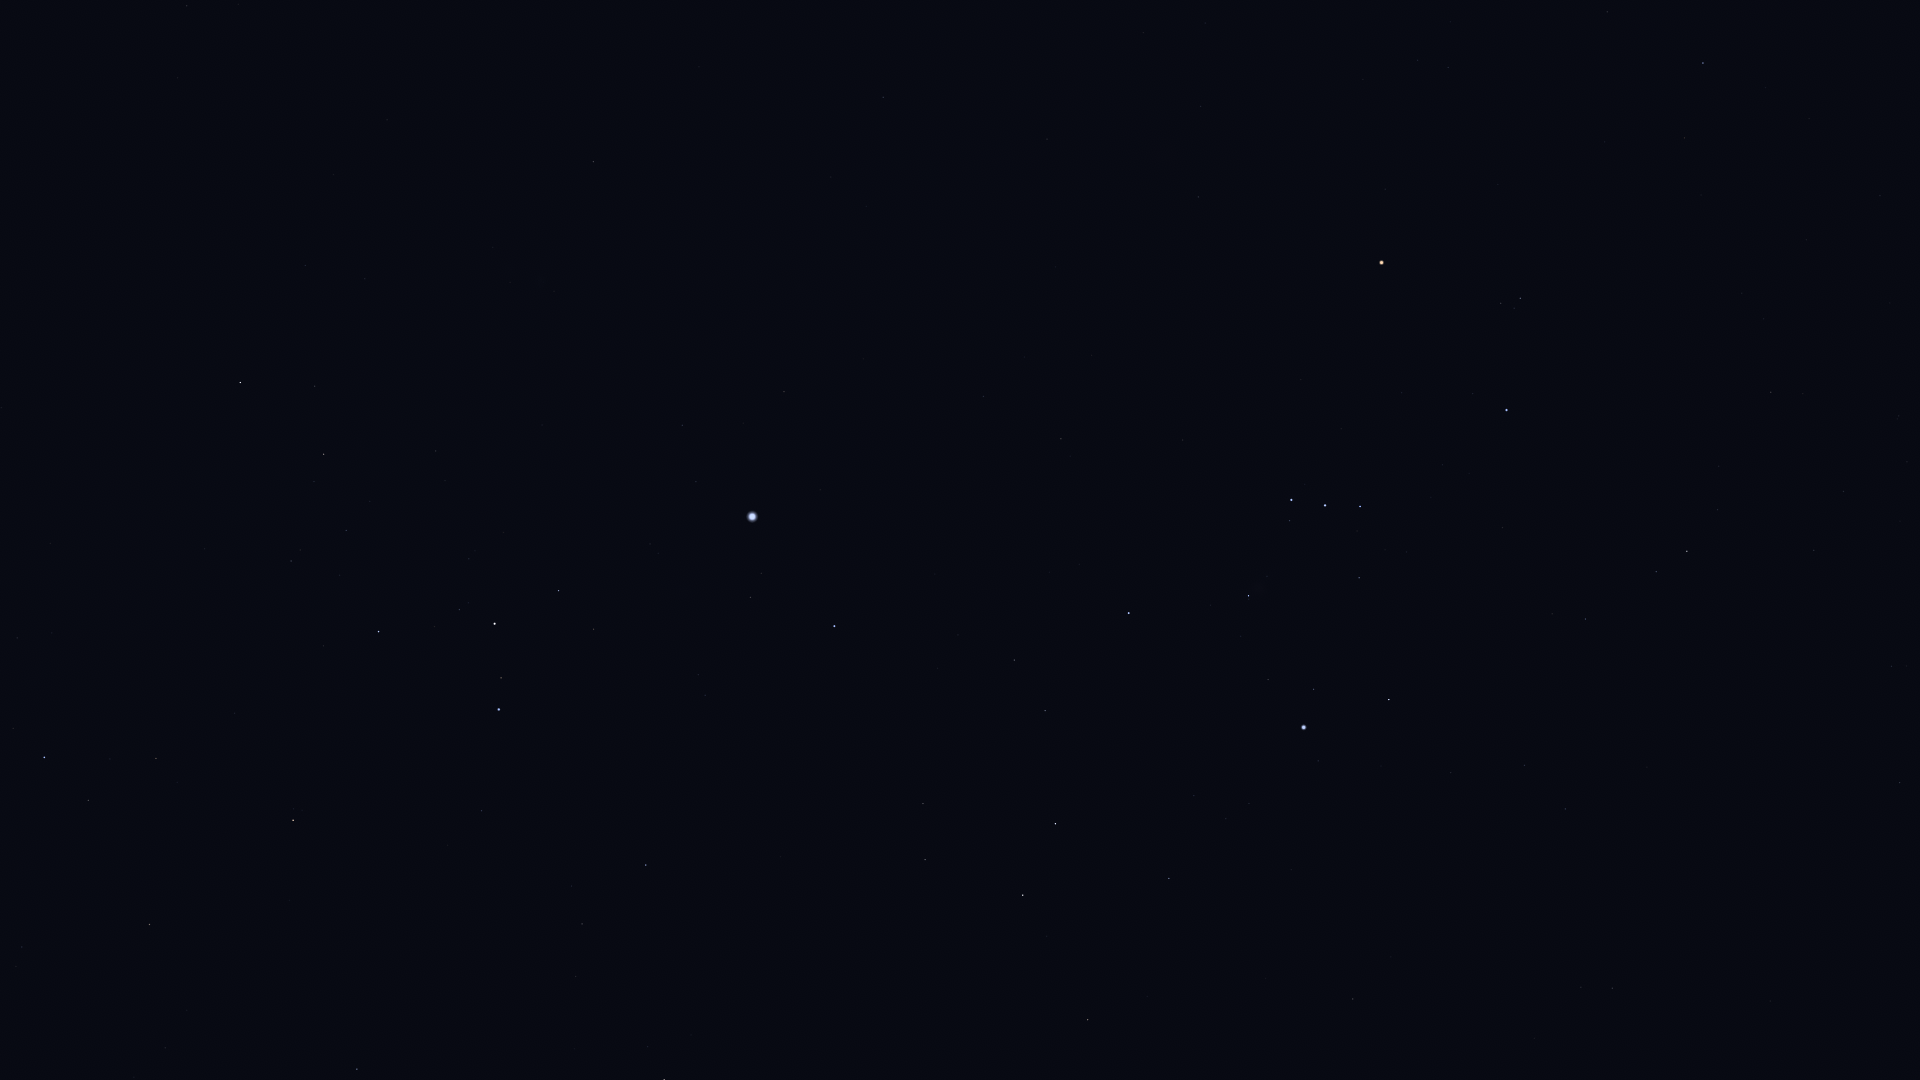

Data behind this chart, as committed beside it:
Star_ID, Name, X, Y
19587, Beid, 1612, 988
19849, Keid, 1581, 987
21109, Hoggar, 1734, 680
21444, HIP 21444, 1565, 809
21594, Sceptrum, 1353, 999
22109, HIP 22109, 1525, 765
22449, Tabit, 1687, 551
22701, HIP 22701, 1451, 773
22730, HIP 22730, 1591, 622
23685, HIP 23685, 1088, 1020
23875, Cursa, 1389, 700
24244, HIP 24244, 1249, 804
24305, HIP 24305, 1169, 879
24327, HIP 24327, 1226, 819
24436, Rigel, 1304, 727
24845, HIP 24845, 1194, 796
24873, HIP 24873, 1207, 778
25336, Bellatrix, 1507, 410
25606, Nihal, 1023, 895
25930, Mintaka, 1360, 507
25985, Arneb, 1056, 824
26207, Meissa, 1520, 298
26241, Hatysa, 1249, 596
26311, Alnilam, 1325, 506
26451, Tianguan, 1703, 63
26727, Alnitak, 1291, 500
27288, HIP 27288, 1045, 711
27366, Saiph, 1129, 613
27913, HIP 27913, 1607, 12
27989, Betelgeuse, 1382, 263
28103, HIP 28103, 1014, 660
28199, HIP 28199, 648, 1047
28614, HIP 28614, 1385, 189
28910, HIP 28910, 958, 635
29034, Elkurud, 575, 1049
29038, HIP 29038, 1448, 68
29426, HIP 29426, 1418, 60
29434, HIP 29434, 1450, 22
29550, Amadioha, 677, 886
29651, HIP 29651, 1061, 439
30122, Furud, 646, 865
30277, HIP 30277, 582, 924
30324, Mirzam, 834, 626
30419, HIP 30419, 1198, 197
30665, HIP 30665, 1329, 21
30867, HIP 30867, 984, 397
30905, Lusitânia, 1279, 52
31216, HIP 31216, 1201, 106
31416, HIP 31416, 698, 675
31592, HIP 31592, 751, 597
31685, HIP 31685, 357, 1069
31978, HIP 31978, 1205, 23
32349, Sirius, 752, 517
32533, HIP 32533, 1143, 33
32759, HIP 32759, 482, 811
33160, HIP 33160, 784, 392
33165, HIP 33165, 597, 624
33347, HIP 33347, 696, 482
33579, Adhara, 499, 710
33719, Citalá, 861, 239
... 13 more rows
